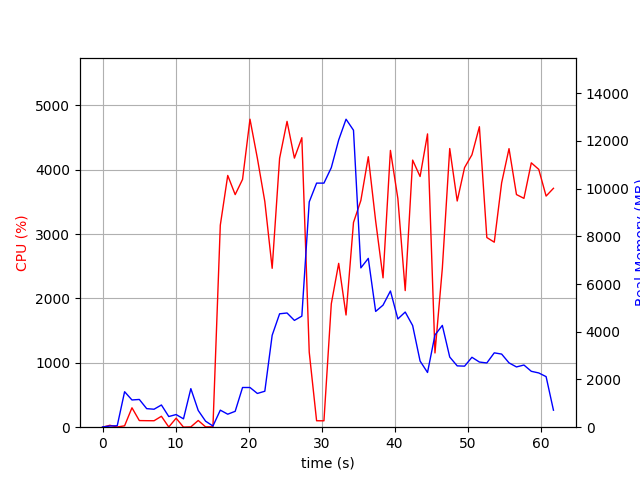

The table this chart was drawn from, first rows:
elapsed_time, nproc, cpu, mem_real, mem_virtual
4.076957702636719e-05, 1, 0.0, 10.21, 3186
1.006, 2, 29.8, 50, 160.7
2.014, 2, 3.0, 61.54, 171.8
3.021, 10, 21.8, 1488, 5651
4.03, 5, 301.7, 1141, 3962
5.037, 6, 102.9, 1163, 4296
6.048, 4, 101.2, 777.8, 3315
7.056, 3, 100.2, 753.7, 2938
8.064, 4, 169.7, 931.5, 3631
9.072, 4, 3.0, 447.3, 2700
10.08, 4, 139.9, 530, 2851
11.09, 3, 1.0, 350.3, 2362
12.1, 17, 4.9, 1617, 7580
13.11, 5, 104.2, 700.1, 3252
14.12, 3, 5.0, 252.1, 2299
15.12, 1, 6.0, 49.44, 674.6
16.13, 1, 3137, 714.6, 4895
17.15, 1, 3910, 544.9, 4911
18.17, 1, 3612, 666, 5495
19.18, 1, 3848, 1664, 6783
20.2, 1, 4783, 1664, 6783
21.21, 1, 4177, 1414, 8319
22.23, 1, 3506, 1507, 8863
23.24, 1, 2468, 3853, 10753
24.26, 1, 4177, 4753, 12801
25.27, 1, 4750, 4787, 12801
26.28, 1, 4179, 4477, 12801
27.3, 1, 4496, 4655, 14174
28.31, 1, 1166, 9442, 21878
29.32, 1, 100.1, 10230, 21878
30.33, 1, 99.3, 10230, 21878
31.34, 1, 1916, 10879, 21878
32.35, 1, 2544, 12039, 21906
33.36, 1, 1742, 12909, 28057
34.38, 1, 3179, 12447, 28180
35.39, 1, 3520, 6677, 28241
36.41, 1, 4200, 7076, 28452
37.41, 1, 3202, 4852, 28452
38.43, 1, 2320, 5116, 28452
39.44, 1, 4298, 5709, 28452
40.46, 1, 3552, 4538, 28452
41.46, 1, 2122, 4826, 28452
42.48, 1, 4148, 4260, 28452
43.5, 1, 3893, 2773, 28524
44.52, 1, 4555, 2294, 28524
45.54, 1, 1153, 3866, 28524
46.55, 1, 2466, 4266, 28524
47.56, 1, 4328, 2941, 28524
48.59, 1, 3513, 2570, 28532
49.6, 1, 4032, 2559, 28532
50.6, 1, 4231, 2931, 28532
51.63, 1, 4666, 2731, 28532
52.64, 1, 2946, 2693, 28532
53.66, 1, 2873, 3116, 28532
54.67, 1, 3795, 3065, 28532
55.68, 1, 4326, 2696, 28532
56.71, 1, 3613, 2526, 28532
57.73, 1, 3554, 2606, 28560
58.74, 1, 4106, 2343, 28560
59.76, 1, 4004, 2274, 28560
... 2 more rows
